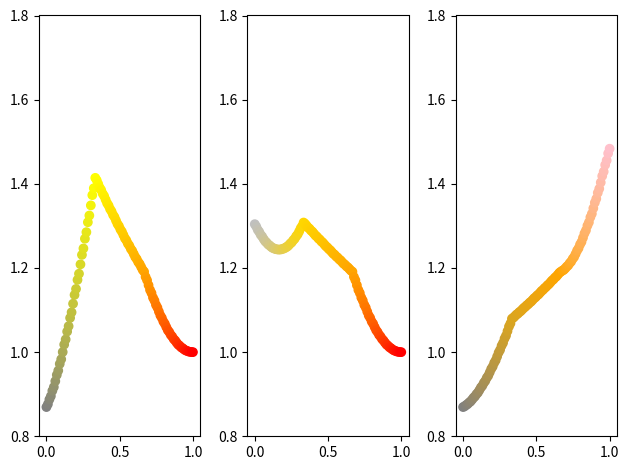

Recreate this plot in Python.
#!/usr/bin/env python3
# -*- coding: utf-8 -*-
"""
Created on Thu Jul 20 17:45:42 2023

[redacted]
"""
import numpy as np
import matplotlib.pyplot as plt
import matplotlib.colors as colors


custom_map = colors.LinearSegmentedColormap.from_list("custom",["gray","yellow","orange","red"])
custom_map1 = colors.LinearSegmentedColormap.from_list("custom",["silver","gold","orange","red"])
custom_map2 = colors.LinearSegmentedColormap.from_list("custom",["gray","goldenrod","orange","pink"])


plt.figure()

x = np.linspace(0.0, 1.0, 100)
rgb=custom_map(x)[:, :3]
rgb1=custom_map1(x)[:, :3]
rgb2=custom_map2(x)[:, :3]
lab = np.sqrt(np.sum(rgb**2,axis=1))
lab1 = np.sqrt(np.sum(rgb1**2,axis=1))
lab2 = np.sqrt(np.sum(rgb2**2,axis=1))

plt.subplot(1,3,1)
plt.scatter(x,lab,c=x,cmap=custom_map)
plt.ylim([0.8,1.8])
plt.subplot(1,3,2)
plt.scatter(x,lab1,c=x,cmap=custom_map1)
plt.ylim([0.8,1.8])
plt.subplot(1,3,3)
plt.scatter(x,lab2,c=x,cmap=custom_map2)
plt.ylim([0.8,1.8])
plt.tight_layout()